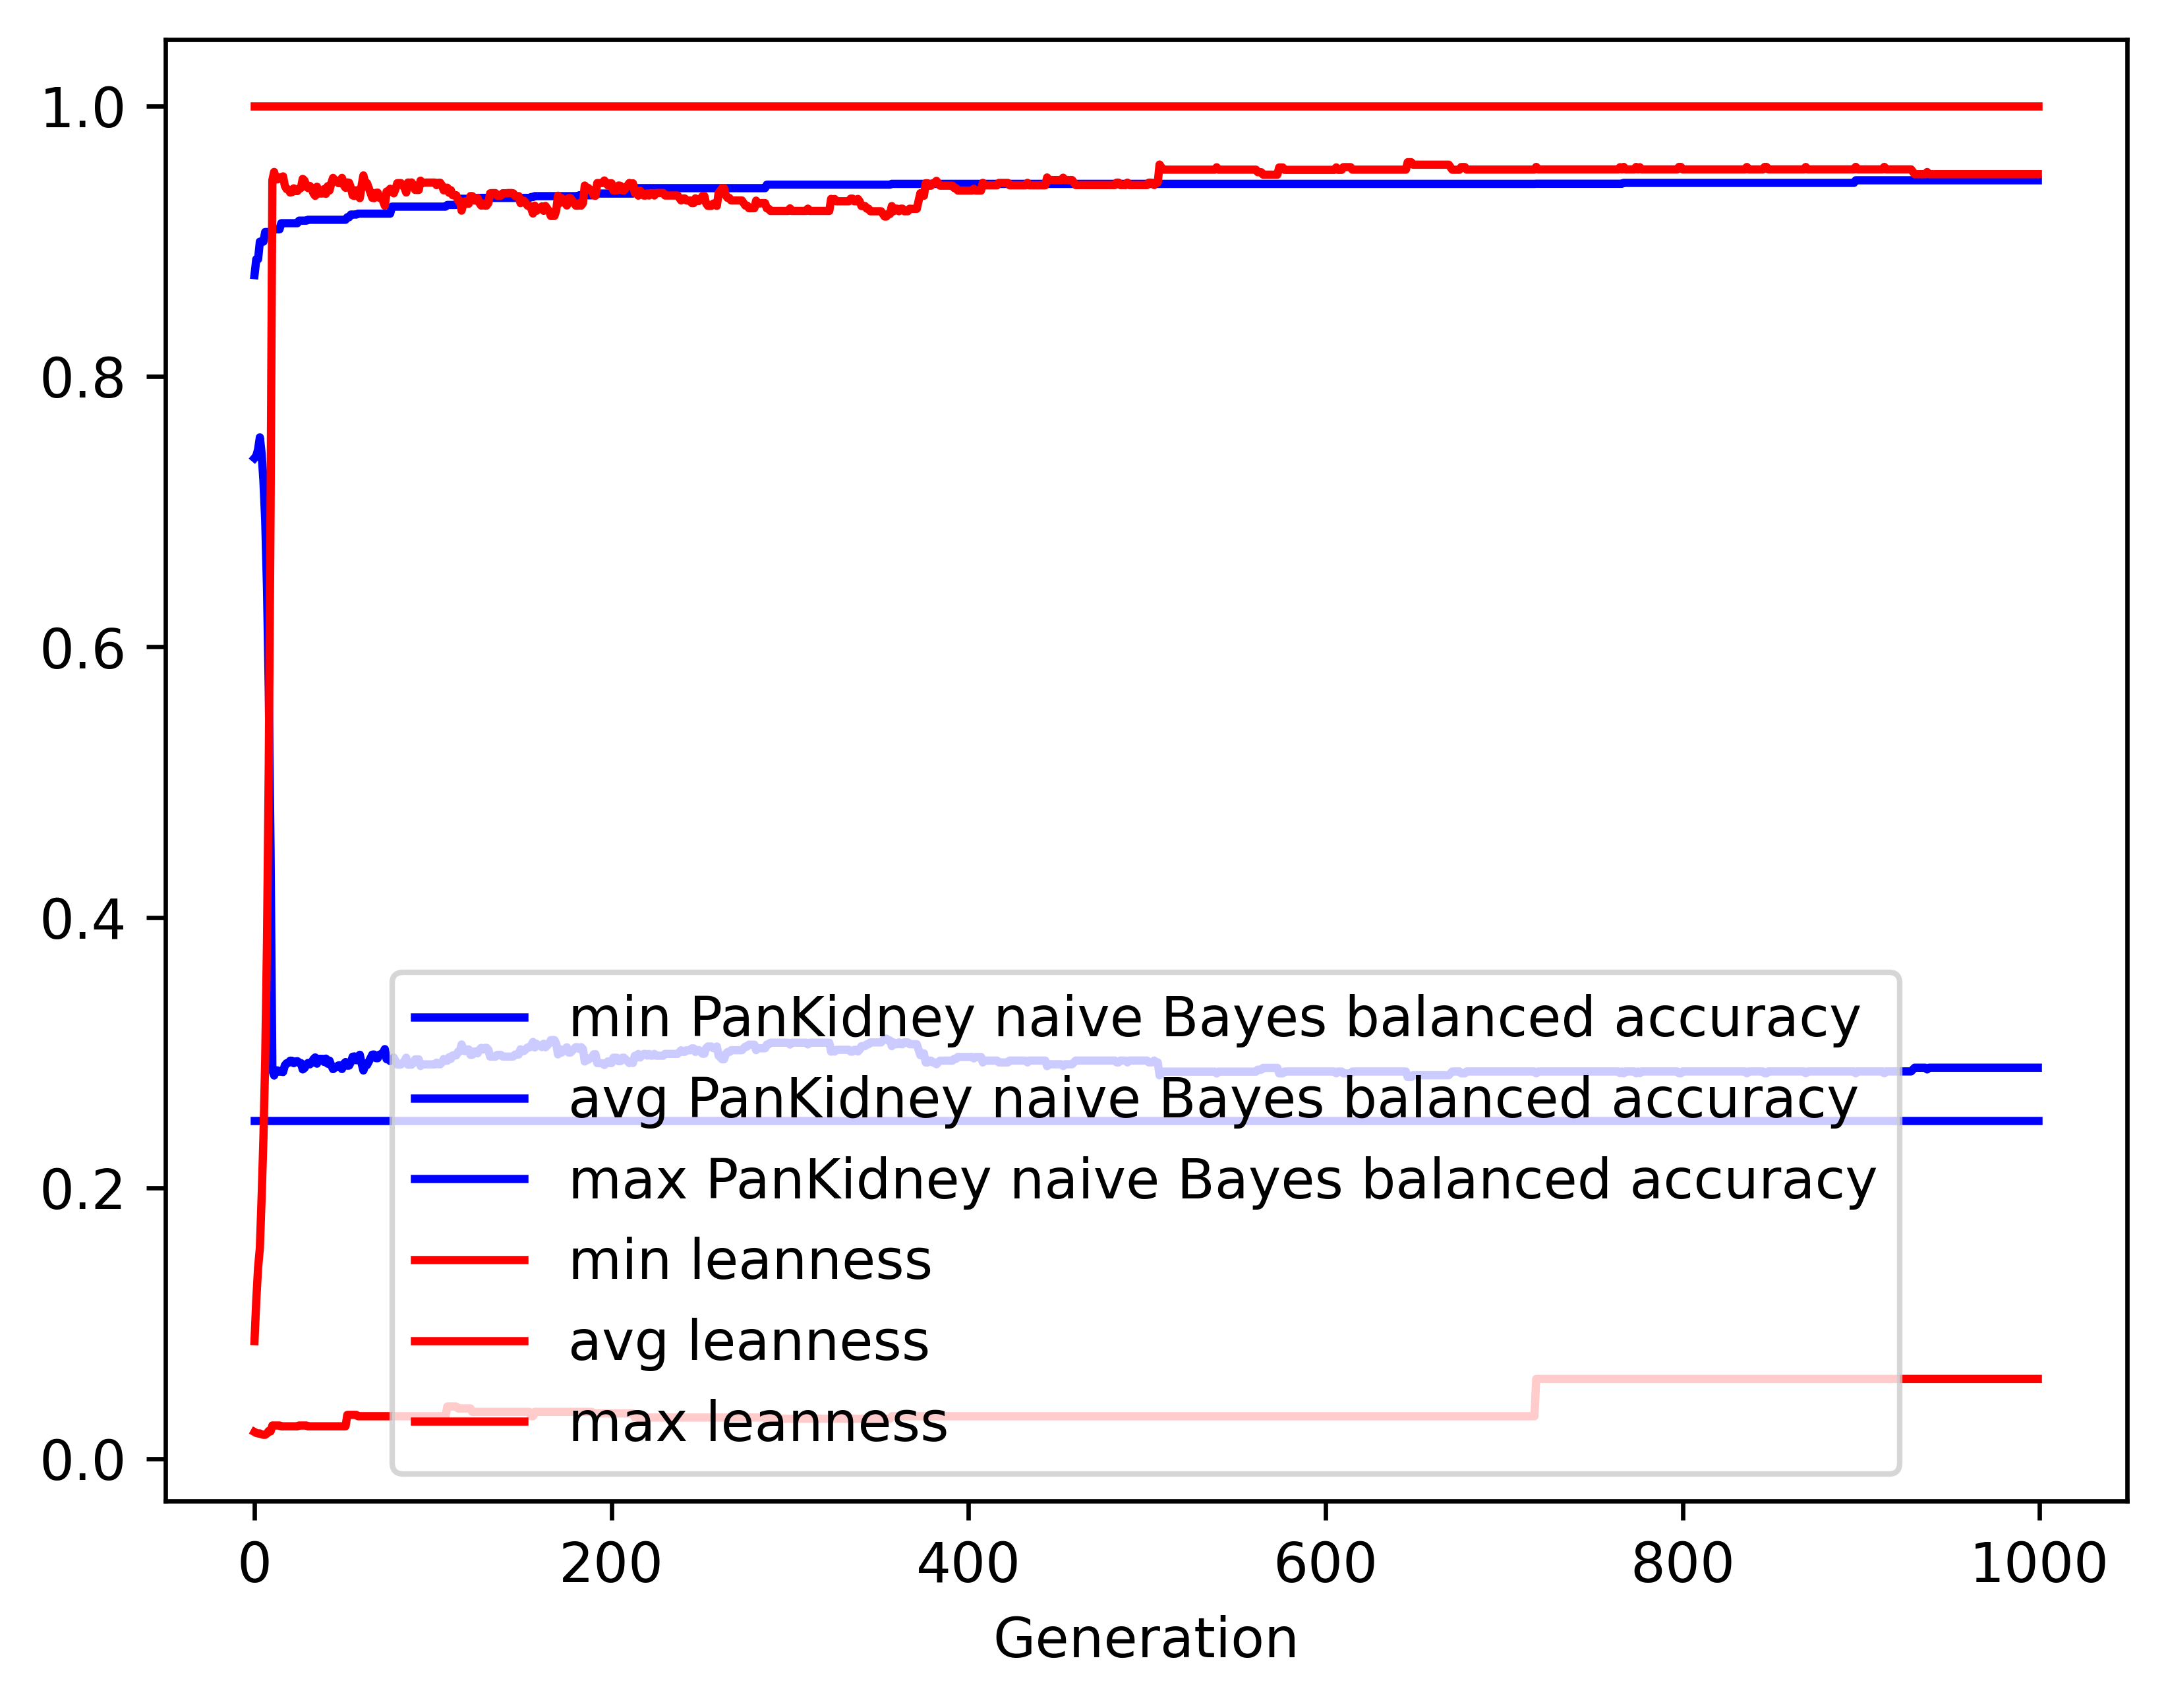

The data file committed next to this chart (first rows):
gen, evals, gen_feats, explored, PanKidney naive Bayes balanced accuracy_…, PanKidney naive Bayes balanced accuracy_…, PanKidney naive Bayes balanced accuracy_…, PanKidney naive Bayes balanced accuracy_…, leanness_min, leanness_avg, leanness_max, leanness_std
0, 500, 9018, 9018, 0.25, 0.7396, 0.8749, 0.1298, 0.01961, 0.0868, 1.0, 0.1459
1, 374, 5161, 9247, 0.25, 0.7411, 0.8866, 0.1514, 0.01887, 0.1172, 1.0, 0.1708
2, 358, 3094, 9506, 0.25, 0.746, 0.8866, 0.1548, 0.01852, 0.1409, 1.0, 0.204
3, 395, 2177, 9733, 0.25, 0.7549, 0.8996, 0.1575, 0.01852, 0.1556, 1.0, 0.2277
4, 365, 1517, 9934, 0.25, 0.7428, 0.8996, 0.1828, 0.01786, 0.1933, 1.0, 0.2767
5, 358, 1415, 10156, 0.25, 0.7229, 0.8996, 0.2074, 0.01754, 0.2369, 1.0, 0.316
6, 366, 1225, 10392, 0.25, 0.6936, 0.9067, 0.2361, 0.01754, 0.2952, 1.0, 0.3612
7, 361, 1092, 10601, 0.25, 0.644, 0.9067, 0.2623, 0.01852, 0.3813, 1.0, 0.4031
8, 327, 928, 10784, 0.25, 0.5674, 0.9067, 0.2936, 0.02041, 0.5132, 1.0, 0.4476
9, 341, 861, 10977, 0.25, 0.448, 0.9067, 0.2803, 0.02, 0.7024, 1.0, 0.422
10, 321, 621, 11147, 0.25, 0.2872, 0.9087, 0.1456, 0.02439, 0.945, 1.0, 0.2162
11, 322, 649, 11346, 0.25, 0.2831, 0.9087, 0.1373, 0.02439, 0.9511, 1.0, 0.203
12, 323, 594, 11538, 0.25, 0.2868, 0.9087, 0.1444, 0.02439, 0.9457, 1.0, 0.2135
13, 315, 566, 11682, 0.25, 0.2869, 0.9087, 0.1447, 0.02439, 0.9456, 1.0, 0.2137
14, 311, 552, 11850, 0.25, 0.286, 0.9087, 0.1436, 0.02439, 0.9471, 1.0, 0.2116
15, 334, 615, 12039, 0.25, 0.286, 0.9132, 0.1438, 0.02381, 0.9472, 1.0, 0.2113
16, 312, 594, 12211, 0.25, 0.2857, 0.9132, 0.1427, 0.02381, 0.9478, 1.0, 0.2089
17, 311, 527, 12349, 0.25, 0.2906, 0.9132, 0.1517, 0.02381, 0.9408, 1.0, 0.2216
18, 319, 532, 12494, 0.25, 0.2922, 0.9132, 0.1552, 0.02381, 0.9385, 1.0, 0.2267
19, 323, 562, 12650, 0.25, 0.2925, 0.9132, 0.156, 0.02381, 0.9382, 1.0, 0.2278
20, 330, 544, 12790, 0.25, 0.2941, 0.9132, 0.159, 0.02381, 0.9359, 1.0, 0.232
21, 327, 564, 12925, 0.25, 0.2941, 0.9132, 0.1589, 0.02381, 0.9362, 1.0, 0.2312
22, 326, 540, 13064, 0.25, 0.2923, 0.9132, 0.155, 0.02381, 0.939, 1.0, 0.2247
23, 299, 528, 13188, 0.25, 0.2936, 0.9132, 0.1575, 0.02381, 0.937, 1.0, 0.2284
24, 328, 565, 13330, 0.25, 0.2937, 0.9132, 0.158, 0.02381, 0.937, 1.0, 0.2287
25, 306, 547, 13462, 0.25, 0.2925, 0.9151, 0.1557, 0.02439, 0.9389, 1.0, 0.225
26, 309, 565, 13583, 0.25, 0.2923, 0.9151, 0.1552, 0.02439, 0.9392, 1.0, 0.224
27, 336, 590, 13724, 0.25, 0.2876, 0.9151, 0.1473, 0.02439, 0.946, 1.0, 0.2123
28, 303, 511, 13823, 0.25, 0.2886, 0.9151, 0.1487, 0.02439, 0.9447, 1.0, 0.2138
29, 319, 535, 13939, 0.25, 0.2912, 0.9151, 0.1533, 0.02439, 0.9411, 1.0, 0.2204
30, 320, 540, 14050, 0.25, 0.2925, 0.9158, 0.1557, 0.02381, 0.9392, 1.0, 0.224
31, 338, 561, 14162, 0.25, 0.2914, 0.9158, 0.1541, 0.02381, 0.9408, 1.0, 0.2217
32, 334, 586, 14265, 0.25, 0.2926, 0.9158, 0.1563, 0.02381, 0.9391, 1.0, 0.2245
33, 305, 534, 14380, 0.25, 0.2952, 0.9158, 0.1608, 0.02381, 0.9353, 1.0, 0.2312
34, 334, 570, 14477, 0.25, 0.2965, 0.9158, 0.163, 0.02381, 0.9335, 1.0, 0.2344
35, 318, 560, 14583, 0.25, 0.2919, 0.9158, 0.1559, 0.02381, 0.9402, 1.0, 0.2237
36, 309, 565, 14691, 0.25, 0.2954, 0.9158, 0.1617, 0.02381, 0.9352, 1.0, 0.2317
37, 309, 541, 14776, 0.25, 0.2955, 0.9158, 0.1618, 0.02381, 0.9352, 1.0, 0.2317
38, 313, 572, 14866, 0.25, 0.2955, 0.9158, 0.1618, 0.02381, 0.9352, 1.0, 0.2317
39, 316, 558, 14964, 0.25, 0.2932, 0.9158, 0.1582, 0.02381, 0.9384, 1.0, 0.2268
40, 316, 559, 15063, 0.25, 0.2956, 0.9158, 0.1623, 0.02381, 0.9349, 1.0, 0.2326
41, 339, 580, 15148, 0.25, 0.2919, 0.9158, 0.1558, 0.02381, 0.9406, 1.0, 0.2223
42, 314, 543, 15227, 0.25, 0.2942, 0.9158, 0.1594, 0.02381, 0.9374, 1.0, 0.2271
43, 324, 538, 15311, 0.25, 0.2905, 0.9158, 0.1532, 0.02381, 0.9427, 1.0, 0.2177
44, 333, 561, 15383, 0.25, 0.2878, 0.9158, 0.148, 0.02381, 0.9467, 1.0, 0.2096
45, 321, 542, 15453, 0.25, 0.2891, 0.9158, 0.1504, 0.02381, 0.9449, 1.0, 0.2129
46, 311, 520, 15531, 0.25, 0.2893, 0.9158, 0.1511, 0.02381, 0.9447, 1.0, 0.2139
47, 322, 549, 15598, 0.25, 0.2906, 0.9158, 0.1535, 0.02381, 0.9429, 1.0, 0.2173
48, 309, 549, 15672, 0.25, 0.2906, 0.9158, 0.1535, 0.02381, 0.9429, 1.0, 0.2173
49, 294, 502, 15738, 0.25, 0.2879, 0.9158, 0.1484, 0.02381, 0.9467, 1.0, 0.2096
50, 294, 509, 15800, 0.25, 0.2917, 0.9158, 0.1554, 0.02381, 0.9413, 1.0, 0.2195
51, 321, 538, 15868, 0.25, 0.2931, 0.9158, 0.1578, 0.02381, 0.9394, 1.0, 0.2232
52, 320, 543, 15939, 0.25, 0.2904, 0.9177, 0.1528, 0.03226, 0.9434, 1.0, 0.2153
53, 318, 511, 16000, 0.25, 0.2905, 0.9177, 0.1531, 0.03226, 0.9432, 1.0, 0.2161
54, 330, 511, 16067, 0.25, 0.2931, 0.9196, 0.158, 0.03226, 0.9394, 1.0, 0.2234
55, 326, 519, 16130, 0.25, 0.297, 0.9196, 0.1649, 0.03226, 0.9337, 1.0, 0.2333
56, 335, 518, 16190, 0.25, 0.2973, 0.9196, 0.1656, 0.03226, 0.9334, 1.0, 0.2346
57, 326, 518, 16259, 0.25, 0.2944, 0.9196, 0.1603, 0.03226, 0.9376, 1.0, 0.2264
58, 305, 496, 16303, 0.25, 0.2971, 0.9203, 0.1652, 0.03125, 0.9337, 1.0, 0.2335
59, 311, 514, 16374, 0.25, 0.2985, 0.9203, 0.1675, 0.03125, 0.9318, 1.0, 0.2369
... 940 more rows
